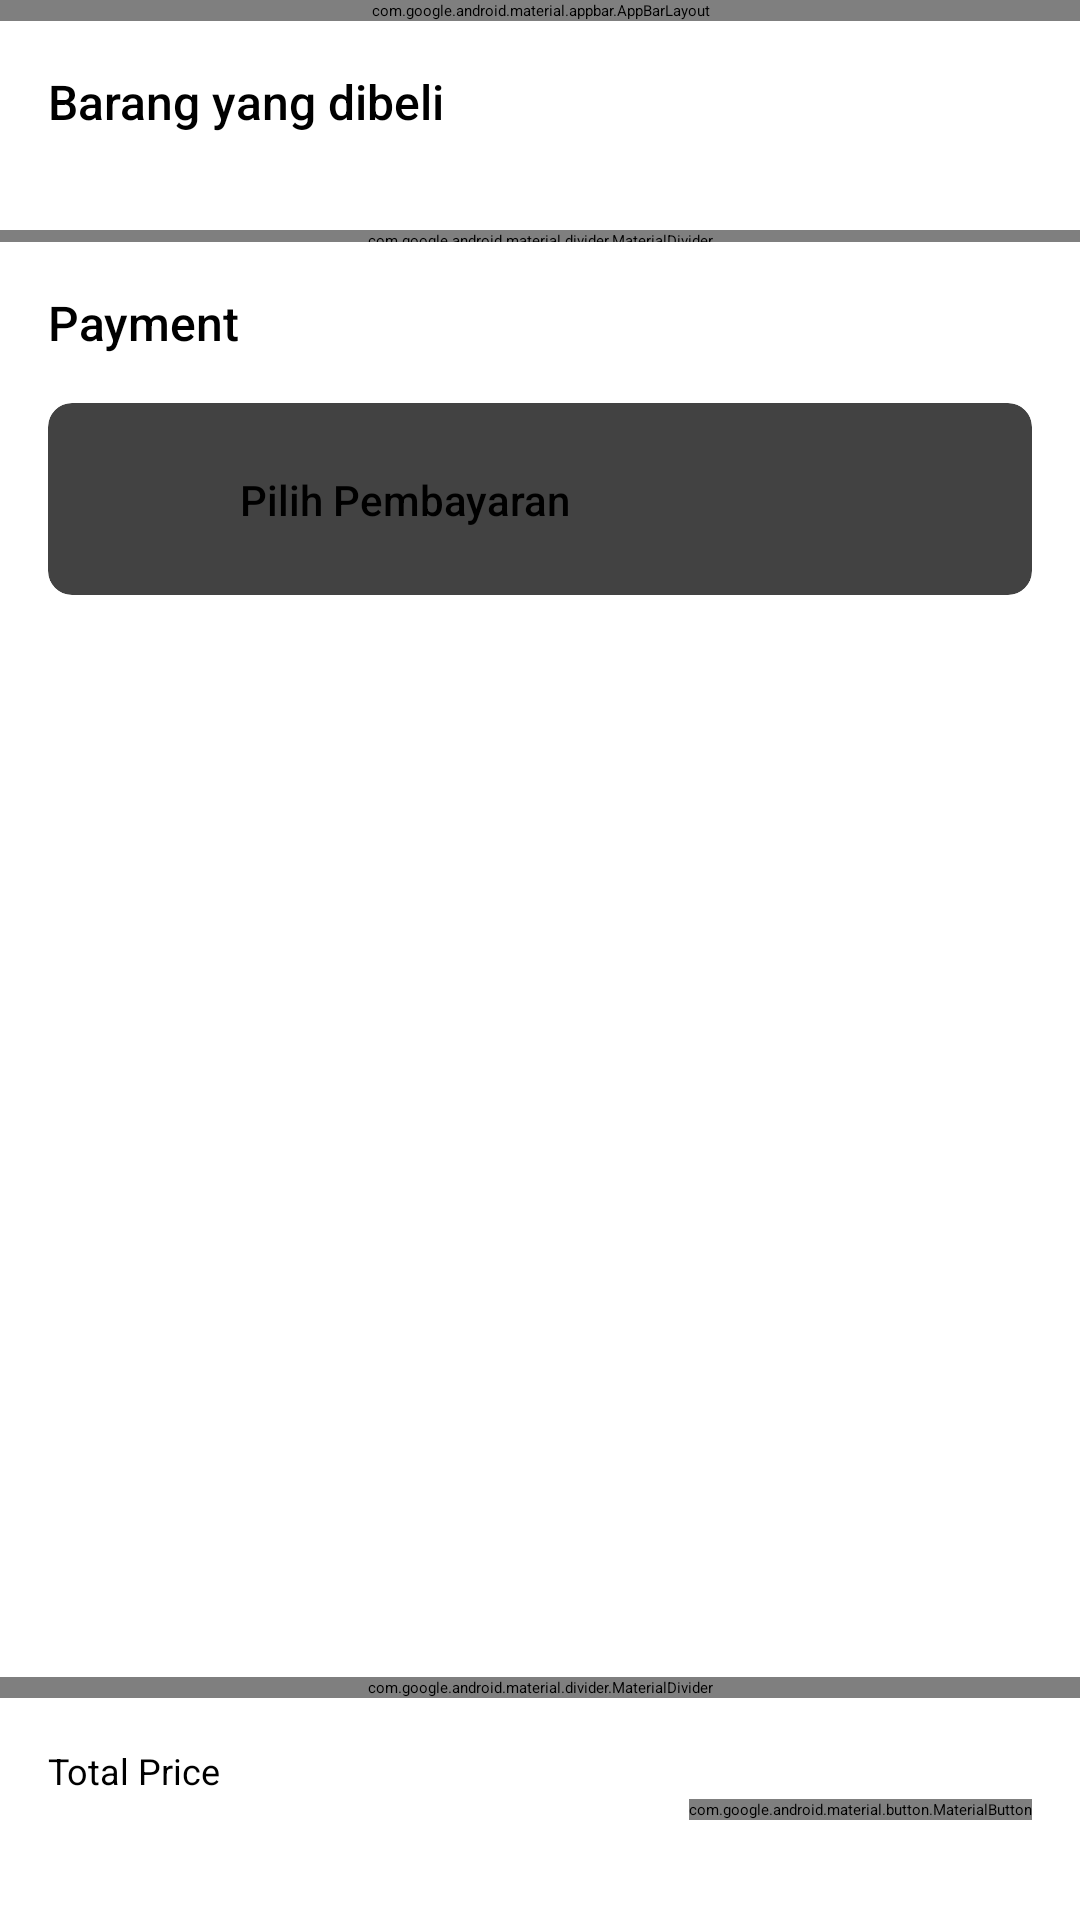

Write the Android layout XML for this screen, with the resource values it uses.
<!-- AndroidManifest.xml: application theme Theme.MyApp.MySplash -->
<!-- res/layout/fragment_checkout.xml -->
<?xml version="1.0" encoding="utf-8"?>
<androidx.constraintlayout.widget.ConstraintLayout xmlns:android="http://schemas.android.com/apk/res/android"
    xmlns:app="http://schemas.android.com/apk/res-auto"
    xmlns:tools="http://schemas.android.com/tools"
    android:layout_width="match_parent"
    android:layout_height="match_parent"
    tools:context=".fragment.checkout.CheckoutFragment">

    
    <com.google.android.material.appbar.AppBarLayout
        android:id="@+id/app_bar"
        android:layout_width="match_parent"
        android:layout_height="wrap_content"
        app:layout_constraintTop_toTopOf="parent">

        <com.google.android.material.appbar.MaterialToolbar
            android:id="@+id/top_app_bar"
            android:layout_width="match_parent"
            android:layout_height="wrap_content"
            app:navigationIcon="@drawable/baseline_arrow_back_24"
            app:title="@string/checkout" />

        <com.google.android.material.divider.MaterialDivider
            android:id="@+id/divider_top"
            android:layout_width="match_parent"
            android:layout_height="wrap_content" />

    </com.google.android.material.appbar.AppBarLayout>

    <ScrollView
        android:layout_width="match_parent"
        android:layout_height="0dp"
        app:layout_constraintBottom_toTopOf="@id/divider_2"
        app:layout_constraintTop_toBottomOf="@id/app_bar">

        <androidx.constraintlayout.widget.ConstraintLayout
            android:layout_width="match_parent"
            android:layout_height="match_parent">

            <TextView
                android:id="@+id/tv_purchased_item"
                android:layout_width="match_parent"
                android:layout_height="wrap_content"
                android:layout_marginHorizontal="16dp"
                android:layout_marginTop="16dp"
                android:text="Barang yang dibeli"
                android:textFontWeight="500"
                android:textSize="16sp"
                app:layout_constraintTop_toTopOf="parent" />

            <androidx.recyclerview.widget.RecyclerView
                android:id="@+id/rv_checkout"
                android:layout_width="match_parent"
                android:layout_height="0dp"
                android:layout_marginHorizontal="16dp"
                android:layout_marginTop="16dp"
                app:layout_constraintTop_toBottomOf="@id/tv_purchased_item"
                tools:itemCount="3"
                tools:listitem="@layout/checkout_item_layout" />

            <com.google.android.material.divider.MaterialDivider
                android:id="@+id/divider_1"
                android:layout_width="match_parent"
                android:layout_height="4dp"
                android:layout_marginTop="16dp"
                app:layout_constraintTop_toBottomOf="@id/rv_checkout" />

            <TextView
                android:id="@+id/tv_payment"
                android:layout_width="match_parent"
                android:layout_height="wrap_content"
                android:layout_marginHorizontal="16dp"
                android:layout_marginTop="16dp"
                android:text="@string/payment"
                android:textFontWeight="500"
                android:textSize="16sp"
                app:layout_constraintTop_toBottomOf="@id/divider_1" />

            <androidx.cardview.widget.CardView
                android:id="@+id/cv_payment"
                android:layout_width="match_parent"
                android:layout_height="wrap_content"
                android:layout_marginHorizontal="16dp"
                android:layout_marginTop="16dp"
                android:layout_marginBottom="16dp"
                android:elevation="3dp"
                app:cardCornerRadius="8dp"
                app:layout_constraintBottom_toBottomOf="parent"
                app:layout_constraintTop_toBottomOf="@id/tv_payment">

                <androidx.constraintlayout.widget.ConstraintLayout
                    android:layout_width="match_parent"
                    android:layout_height="match_parent"
                    android:layout_margin="16dp">

                    <ImageView
                        android:id="@+id/iv_card"
                        android:layout_width="32dp"
                        android:layout_height="32dp"
                        android:src="@drawable/baseline_add_card_24"
                        app:layout_constraintStart_toStartOf="parent"
                        app:layout_constraintTop_toTopOf="parent" />

                    <TextView
                        android:id="@+id/tv_choose_payment"
                        android:layout_width="wrap_content"
                        android:layout_height="wrap_content"
                        android:layout_marginStart="16dp"
                        android:text="Pilih Pembayaran"
                        android:textFontWeight="500"
                        android:textSize="14sp"
                        app:layout_constraintBottom_toBottomOf="@id/iv_card"
                        app:layout_constraintStart_toEndOf="@id/iv_card"
                        app:layout_constraintTop_toTopOf="@id/iv_card" />

                    <ImageView
                        android:id="@+id/iv_arrow"
                        android:layout_width="16dp"
                        android:layout_height="16dp"
                        android:src="@drawable/baseline_arrow_forward_ios_24"
                        app:layout_constraintBottom_toBottomOf="@id/iv_card"
                        app:layout_constraintEnd_toEndOf="parent"
                        app:layout_constraintTop_toTopOf="@id/iv_card" />

                </androidx.constraintlayout.widget.ConstraintLayout>

            </androidx.cardview.widget.CardView>

        </androidx.constraintlayout.widget.ConstraintLayout>
    </ScrollView>

    <com.google.android.material.divider.MaterialDivider
        android:id="@+id/divider_2"
        android:layout_width="match_parent"
        android:layout_height="wrap_content"
        android:layout_marginBottom="16dp"
        app:layout_constraintBottom_toTopOf="@id/tv_total_price" />

    <TextView
        android:id="@+id/tv_checkout_price"
        android:layout_width="wrap_content"
        android:layout_height="wrap_content"
        android:layout_marginStart="16dp"
        android:layout_marginBottom="16dp"
        android:textFontWeight="600"
        android:textSize="16sp"
        app:layout_constraintBottom_toBottomOf="parent"
        app:layout_constraintStart_toStartOf="parent"
        tools:text="Rp0" />

    <TextView
        android:id="@+id/tv_total_price"
        android:layout_width="wrap_content"
        android:layout_height="wrap_content"
        android:layout_marginStart="16dp"
        android:layout_marginBottom="4dp"
        android:text="@string/total_price"
        android:textSize="12sp"
        app:layout_constraintBottom_toTopOf="@id/tv_checkout_price"
        app:layout_constraintStart_toStartOf="parent" />

    <com.google.android.material.button.MaterialButton
        android:id="@+id/btn_buy"
        android:layout_width="wrap_content"
        android:layout_height="wrap_content"
        android:layout_marginEnd="16dp"
        android:enabled="false"
        android:text="@string/buy"
        app:layout_constraintBottom_toBottomOf="parent"
        app:layout_constraintEnd_toEndOf="parent"
        app:layout_constraintTop_toBottomOf="@+id/divider_2" />

    <com.google.android.material.progressindicator.CircularProgressIndicator
        android:id="@+id/cip_buy"
        android:layout_width="wrap_content"
        android:layout_height="wrap_content"
        android:indeterminate="true"
        android:visibility="gone"
        app:layout_constraintBottom_toBottomOf="@id/btn_buy"
        app:layout_constraintEnd_toEndOf="@id/btn_buy"
        app:layout_constraintStart_toStartOf="@id/btn_buy"
        app:layout_constraintTop_toTopOf="@id/btn_buy" />


</androidx.constraintlayout.widget.ConstraintLayout>
<!-- res/layout/checkout_item_layout.xml (included above) -->
<androidx.constraintlayout.widget.ConstraintLayout xmlns:android="http://schemas.android.com/apk/res/android"
    xmlns:app="http://schemas.android.com/apk/res-auto"
    xmlns:tools="http://schemas.android.com/tools"
    android:layout_width="match_parent"
    android:layout_height="wrap_content">


    <androidx.cardview.widget.CardView
        android:id="@+id/card_cart_image"
        android:layout_width="wrap_content"
        android:layout_height="wrap_content"
        android:layout_marginVertical="8dp"
        app:cardCornerRadius="8dp"
        app:cardElevation="0dp"
        app:layout_constraintBottom_toBottomOf="parent"
        app:layout_constraintStart_toStartOf="parent"
        app:layout_constraintTop_toTopOf="parent">

        <ImageView
            android:id="@+id/iv_cart_image"
            android:layout_width="80dp"
            android:layout_height="80dp"
            android:src="@drawable/product_image_placeholder"
            app:layout_constraintStart_toStartOf="parent"
            app:layout_constraintTop_toTopOf="parent" />

    </androidx.cardview.widget.CardView>

    <TextView
        android:id="@+id/tv_cart_name"
        android:layout_width="0dp"
        android:layout_height="wrap_content"
        android:layout_marginStart="8dp"
        android:layout_marginTop="8dp"
        android:layout_marginEnd="16dp"
        android:ellipsize="end"
        android:maxLines="1"
        android:textFontWeight="500"
        app:layout_constraintEnd_toEndOf="parent"
        app:layout_constraintStart_toEndOf="@+id/card_cart_image"
        app:layout_constraintTop_toTopOf="parent"
        tools:text="Lenovo Legion 7 16 I7 11800 16GB Storage 1TB FullHD+" />

    <TextView
        android:id="@+id/tv_cart_variant"
        android:layout_width="0dp"
        android:layout_height="wrap_content"
        android:layout_marginStart="8dp"
        android:layout_marginTop="2dp"
        android:layout_marginEnd="16dp"
        android:textSize="10sp"
        app:layout_constraintEnd_toEndOf="parent"
        app:layout_constraintStart_toEndOf="@+id/card_cart_image"
        app:layout_constraintTop_toBottomOf="@id/tv_cart_name"
        tools:text="16GB, 1TB SSD" />

    <TextView
        android:id="@+id/tv_cart_stock"
        android:layout_width="0dp"
        android:layout_height="wrap_content"
        android:layout_marginStart="8dp"
        android:layout_marginTop="2dp"
        android:layout_marginEnd="16dp"
        android:textSize="10sp"
        app:layout_constraintEnd_toEndOf="parent"
        app:layout_constraintStart_toEndOf="@+id/card_cart_image"
        app:layout_constraintTop_toBottomOf="@id/tv_cart_variant"
        tools:text="Sisa 5" />

    <TextView
        android:id="@+id/tv_cart_price"
        android:layout_width="0dp"
        android:layout_height="wrap_content"
        android:layout_marginStart="8dp"
        android:layout_marginTop="5dp"
        android:layout_marginEnd="16dp"
        android:textFontWeight="500"
        android:textSize="14sp"
        app:layout_constraintStart_toEndOf="@+id/card_cart_image"
        app:layout_constraintTop_toBottomOf="@id/tv_cart_stock"
        tools:text="Rp23.499.000" />

    <androidx.constraintlayout.widget.ConstraintLayout
        android:id="@+id/constraintLayout"
        android:layout_width="wrap_content"
        android:layout_height="wrap_content"
        android:background="@drawable/background_cart_quantity"
        app:layout_constraintBottom_toBottomOf="@+id/tv_cart_price"
        app:layout_constraintEnd_toEndOf="parent">

        <com.google.android.material.button.MaterialButton
            android:id="@+id/btn_plus_cart"
            style="@style/Widget.Material3.Button.TextButton"
            android:layout_width="wrap_content"
            android:layout_height="wrap_content"
            android:insetTop="0dp"
            android:insetBottom="0dp"
            android:minWidth="0dp"
            android:minHeight="0dp"
            android:paddingHorizontal="8dp"
            android:paddingVertical="0dp"
            android:text="+"
            android:textColor="?attr/colorOnSurface"
            app:layout_constraintBottom_toBottomOf="parent"
            app:layout_constraintEnd_toEndOf="parent"
            app:layout_constraintTop_toTopOf="parent" />

        <TextView
            android:id="@+id/tv_cart_quantity"
            android:layout_width="wrap_content"
            android:layout_height="wrap_content"
            android:layout_marginEnd="4dp"
            android:text="1"
            android:textSize="12sp"
            app:layout_constraintBottom_toBottomOf="parent"
            app:layout_constraintEnd_toStartOf="@id/btn_plus_cart"
            app:layout_constraintTop_toTopOf="parent" />

        <com.google.android.material.button.MaterialButton
            android:id="@+id/btn_minus_cart"
            style="@style/Widget.Material3.Button.TextButton"
            android:layout_width="wrap_content"
            android:layout_height="wrap_content"
            android:layout_marginEnd="4dp"
            android:insetTop="0dp"
            android:insetBottom="0dp"
            android:minWidth="0dp"
            android:minHeight="0dp"
            android:paddingHorizontal="8dp"
            android:paddingVertical="0dp"
            android:text="-"
            android:textColor="?attr/colorOnSurface"
            app:layout_constraintBottom_toBottomOf="parent"
            app:layout_constraintEnd_toStartOf="@id/tv_cart_quantity"
            app:layout_constraintTop_toTopOf="parent" />

    </androidx.constraintlayout.widget.ConstraintLayout>


</androidx.constraintlayout.widget.ConstraintLayout>
<!-- resources referenced by this layout -->
<resources>
  <!-- drawable background_cart_quantity (drawable) -->
  <?xml version="1.0" encoding="utf-8"?>
  <selector xmlns:android="http://schemas.android.com/apk/res/android">
      <item>
          <shape>
              <stroke android:width="1dp" android:color="?attr/colorOnSurface" />
              <corners android:radius="100dp" />
          </shape>
      </item>
  </selector>
  <!-- drawable baseline_add_card_24 (drawable) -->
  <vector xmlns:android="http://schemas.android.com/apk/res/android"
      android:width="24dp"
      android:height="24dp"
      android:tint="?attr/colorOnSurface"
      android:viewportWidth="24"
      android:viewportHeight="24">
      <path
          android:fillColor="?attr/colorOnSurface"
          android:pathData="M20,4H4C2.89,4 2.01,4.89 2.01,6L2,18c0,1.11 0.89,2 2,2h10v-2H4v-6h18V6C22,4.89 21.11,4 20,4zM20,8H4V6h16V8zM24,17v2h-3v3h-2v-3h-3v-2h3v-3h2v3H24z" />
  </vector>
  <!-- drawable baseline_arrow_back_24 (drawable) -->
  <vector xmlns:android="http://schemas.android.com/apk/res/android"
      android:width="24dp"
      android:height="24dp"
      android:autoMirrored="true"
      android:tint="?attr/colorOnSurface"
      android:viewportWidth="24"
      android:viewportHeight="24">
      <path
          android:fillColor="?attr/colorOnSurface"
          android:pathData="M20,11H7.83l5.59,-5.59L12,4l-8,8 8,8 1.41,-1.41L7.83,13H20v-2z" />
  </vector>
  <!-- drawable baseline_arrow_forward_ios_24 (drawable) -->
  <vector xmlns:android="http://schemas.android.com/apk/res/android"
      android:width="24dp"
      android:height="24dp"
      android:autoMirrored="true"
      android:tint="?attr/colorOnSurface"
      android:viewportWidth="24"
      android:viewportHeight="24">
      <path
          android:fillColor="?attr/colorOnSurface"
          android:pathData="M6.23,20.23l1.77,1.77l10,-10l-10,-10l-1.77,1.77l8.23,8.23z" />
  </vector>
  <string name="buy">Buy</string>
  <string name="checkout">Checkout</string>
  <string name="payment">Payment</string>
  <string name="total_price">Total Price</string>
  <style name="Theme.MyApp.MySplash" parent="Theme.SplashScreen">
          <item name="windowSplashScreenAnimatedIcon">@drawable/animated_logo</item>
          <item name="postSplashScreenTheme">@style/Base.Theme.Ecommerce</item>
      </style>
  <!-- drawable animated_logo (drawable) -->
  <?xml version="1.0" encoding="utf-8"?>
  <animated-vector xmlns:android="http://schemas.android.com/apk/res/android"
      android:drawable="@drawable/splashscreensvg">
  
      <target
          android:animation="@animator/logo_animator"
          android:name="animationGroup"/>
  
  </animated-vector>
  <style name="Base.Theme.Ecommerce" parent="Theme.Material3.Light.NoActionBar">
          <item name="android:windowLightStatusBar">true</item>
          <item name="android:statusBarColor">?attr/colorSurface</item>
          <item name="fontFamily">@font/poppinsregular</item>
          <item name="colorSurface">@color/md_theme_light_surface</item>
          <item name="android:windowBackground">?attr/colorSurface</item>
  
      </style>
  <color name="md_theme_light_surface">#FFFFFF</color>
</resources>
